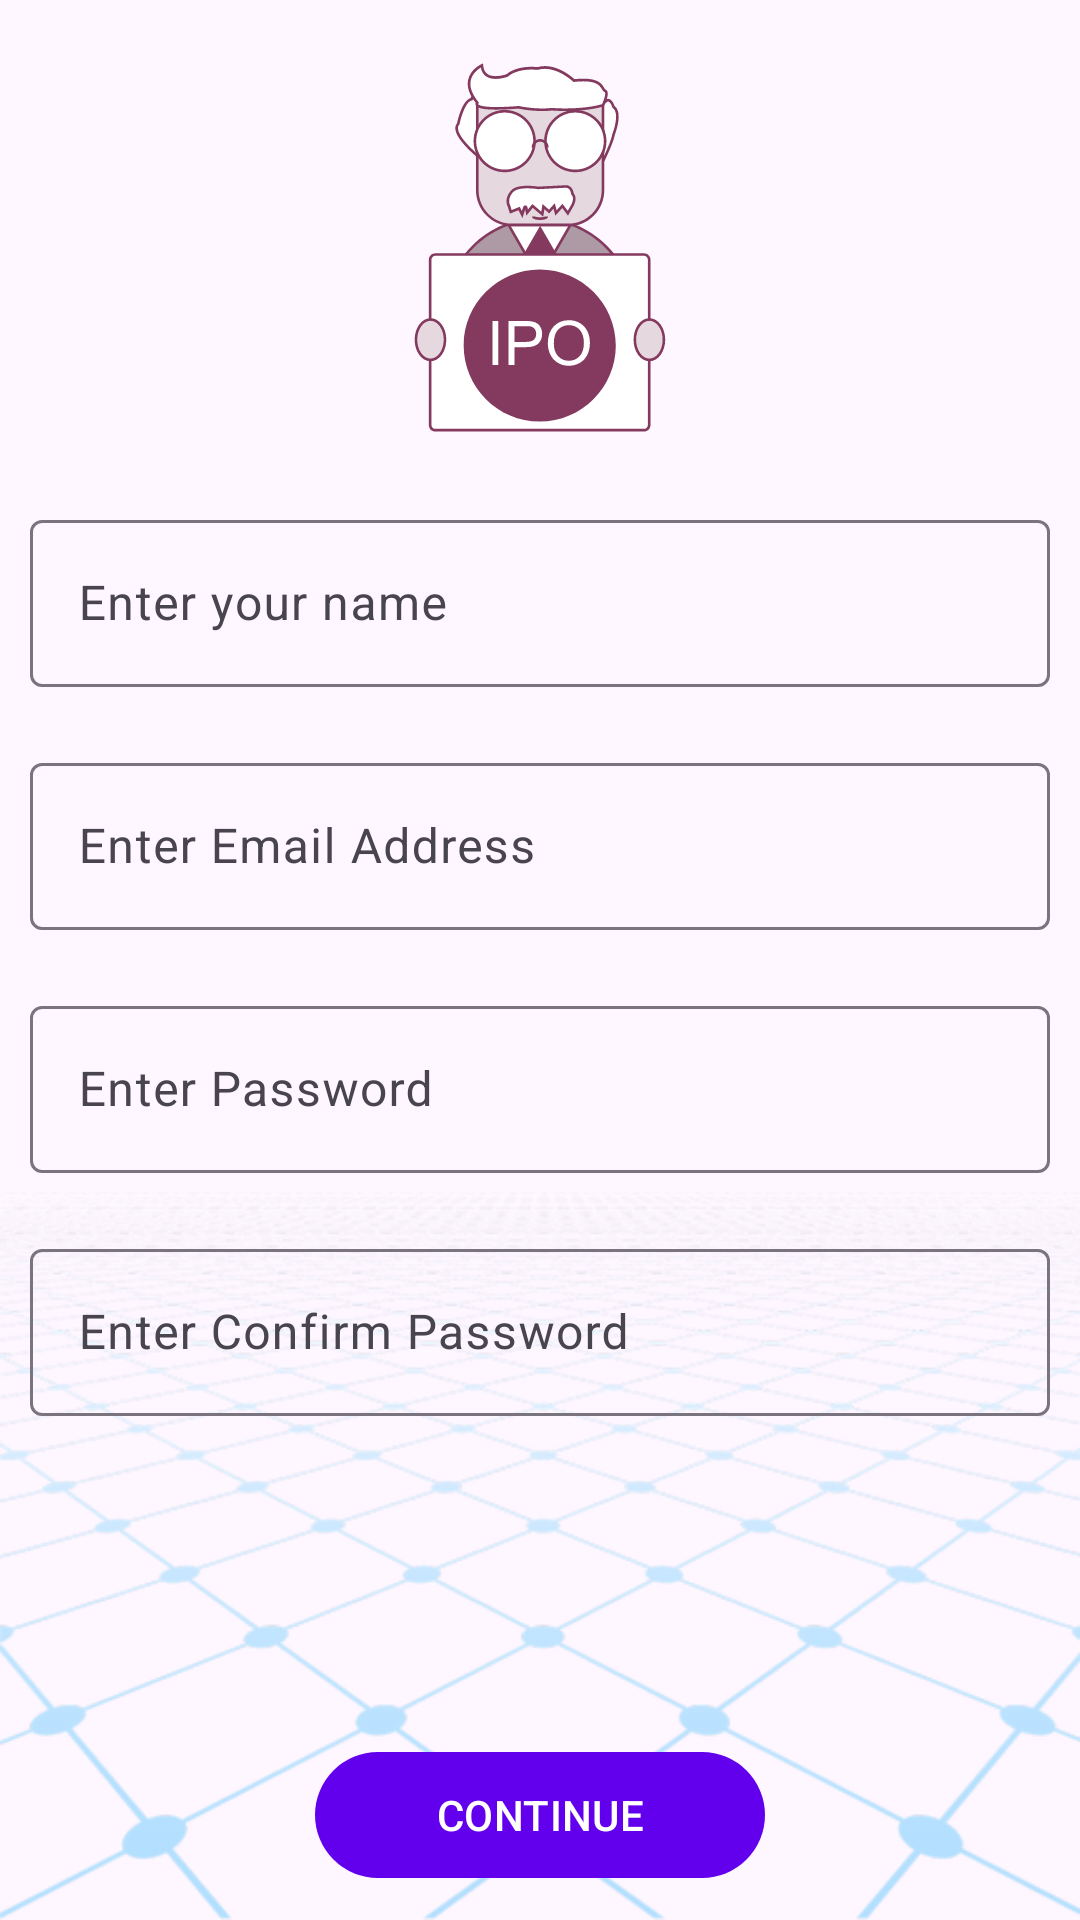

Here is an Android app screen rendered from its layout file. Give the layout XML and the strings, colors and styles it references.
<!-- AndroidManifest.xml: application theme Theme.Stockify -->
<!-- res/layout/activity_registration.xml -->
<?xml version="1.0" encoding="utf-8"?>
<androidx.constraintlayout.widget.ConstraintLayout xmlns:android="http://schemas.android.com/apk/res/android"
    xmlns:app="http://schemas.android.com/apk/res-auto"
    xmlns:tools="http://schemas.android.com/tools"
    android:id="@+id/main"
    android:layout_width="match_parent"
    android:layout_height="match_parent"
    tools:context=".views.RegistrationActivity">

    <ImageView
        android:id="@+id/imageViewBackground"
        android:layout_width="match_parent"
        android:layout_height="match_parent"
        android:alpha=".3"
        android:scaleType="fitEnd"
        android:src="@drawable/ic_vr_grid_background"/>

    <com.google.android.material.imageview.ShapeableImageView
        android:layout_width="wrap_content"
        android:layout_height="wrap_content"
        app:layout_constraintBottom_toTopOf="@+id/textInputLayoutName"
        app:layout_constraintEnd_toEndOf="parent"
        app:layout_constraintStart_toStartOf="parent"
        app:layout_constraintTop_toTopOf="@+id/imageViewBackground"
        app:srcCompat="@drawable/ic_app_logo" />

    <com.google.android.material.textfield.TextInputLayout
        android:id="@+id/textInputLayoutName"
        android:layout_width="match_parent"
        android:layout_height="wrap_content"
        android:layout_margin="10dp"
        android:hint="Enter your name"
        app:hintAnimationEnabled="true"
        app:layout_constraintBottom_toTopOf="@+id/textInputLayoutEmail"
        app:layout_constraintTop_toBottomOf="@+id/imageViewBackground"
        tools:layout_editor_absoluteX="10dp">

        <com.google.android.material.textfield.TextInputEditText
            android:id="@+id/textInputEditTextName"
            android:layout_width="match_parent"
            android:layout_height="wrap_content"
            android:inputType="textPersonName" />
    </com.google.android.material.textfield.TextInputLayout>

    <com.google.android.material.textfield.TextInputLayout
        android:id="@+id/textInputLayoutEmail"
        android:layout_width="match_parent"
        android:layout_height="wrap_content"
        android:layout_margin="10dp"
        android:hint="Enter Email Address"
        app:layout_constraintBottom_toTopOf="@+id/textInputLayoutPassword"
        app:layout_constraintTop_toBottomOf="@+id/textInputLayoutName"
        tools:layout_editor_absoluteX="10dp">

        <com.google.android.material.textfield.TextInputEditText
            android:id="@+id/textInputEditTextEmail"
            android:layout_width="match_parent"
            android:layout_height="wrap_content"
            android:inputType="textEmailAddress" />
    </com.google.android.material.textfield.TextInputLayout>

    <com.google.android.material.textfield.TextInputLayout
        android:id="@+id/textInputLayoutPassword"
        android:layout_width="match_parent"
        android:layout_height="wrap_content"
        android:layout_margin="10dp"
        android:hint="Enter Password"
        app:layout_constraintBottom_toTopOf="@+id/textInputLayoutConfirmPassword"
        app:layout_constraintTop_toBottomOf="@+id/textInputLayoutEmail"
        tools:layout_editor_absoluteX="10dp">

        <com.google.android.material.textfield.TextInputEditText
            android:id="@+id/textInputEditTextPassword"
            android:layout_width="match_parent"
            android:layout_height="wrap_content"
            android:inputType="textWebPassword" />
    </com.google.android.material.textfield.TextInputLayout>

    <com.google.android.material.textfield.TextInputLayout
        android:id="@+id/textInputLayoutConfirmPassword"
        android:layout_width="match_parent"
        android:layout_height="wrap_content"
        android:layout_margin="10dp"
        android:hint="Enter Confirm Password"
        app:layout_constraintBottom_toTopOf="@+id/imageViewBackground"
        app:layout_constraintTop_toBottomOf="@+id/textInputLayoutPassword"
        tools:layout_editor_absoluteX="10dp">

        <com.google.android.material.textfield.TextInputEditText
            android:id="@+id/textInputEditTextConfirmPassword"
            android:layout_width="match_parent"
            android:layout_height="wrap_content"
            android:inputType="textWebPassword" />

    </com.google.android.material.textfield.TextInputLayout>

    <com.google.android.material.button.MaterialButton
        android:id="@+id/materialButtonRegistration"
        android:layout_margin="10dp"
        android:layout_width="150dp"
        android:layout_height="50dp"
        android:text="Continue"
        android:textAllCaps="true"
        app:backgroundTint="@color/design_default_color_primary"
        app:layout_constraintBottom_toBottomOf="@+id/imageViewBackground"
        app:layout_constraintEnd_toEndOf="parent"
        app:layout_constraintStart_toStartOf="parent" />

</androidx.constraintlayout.widget.ConstraintLayout>
<!-- resources referenced by this layout -->
<resources>
  <!-- drawable ic_app_logo: vector/xml drawable (drawable, 9446 chars, omitted) -->
  <!-- drawable ic_vr_grid_background: png bitmap (drawable, 194443 bytes) -->
  <style name="Theme.Stockify" parent="Base.Theme.Stockify" />
  <style name="Base.Theme.Stockify" parent="Theme.Material3.DayNight.NoActionBar">
          
          
      </style>
</resources>
